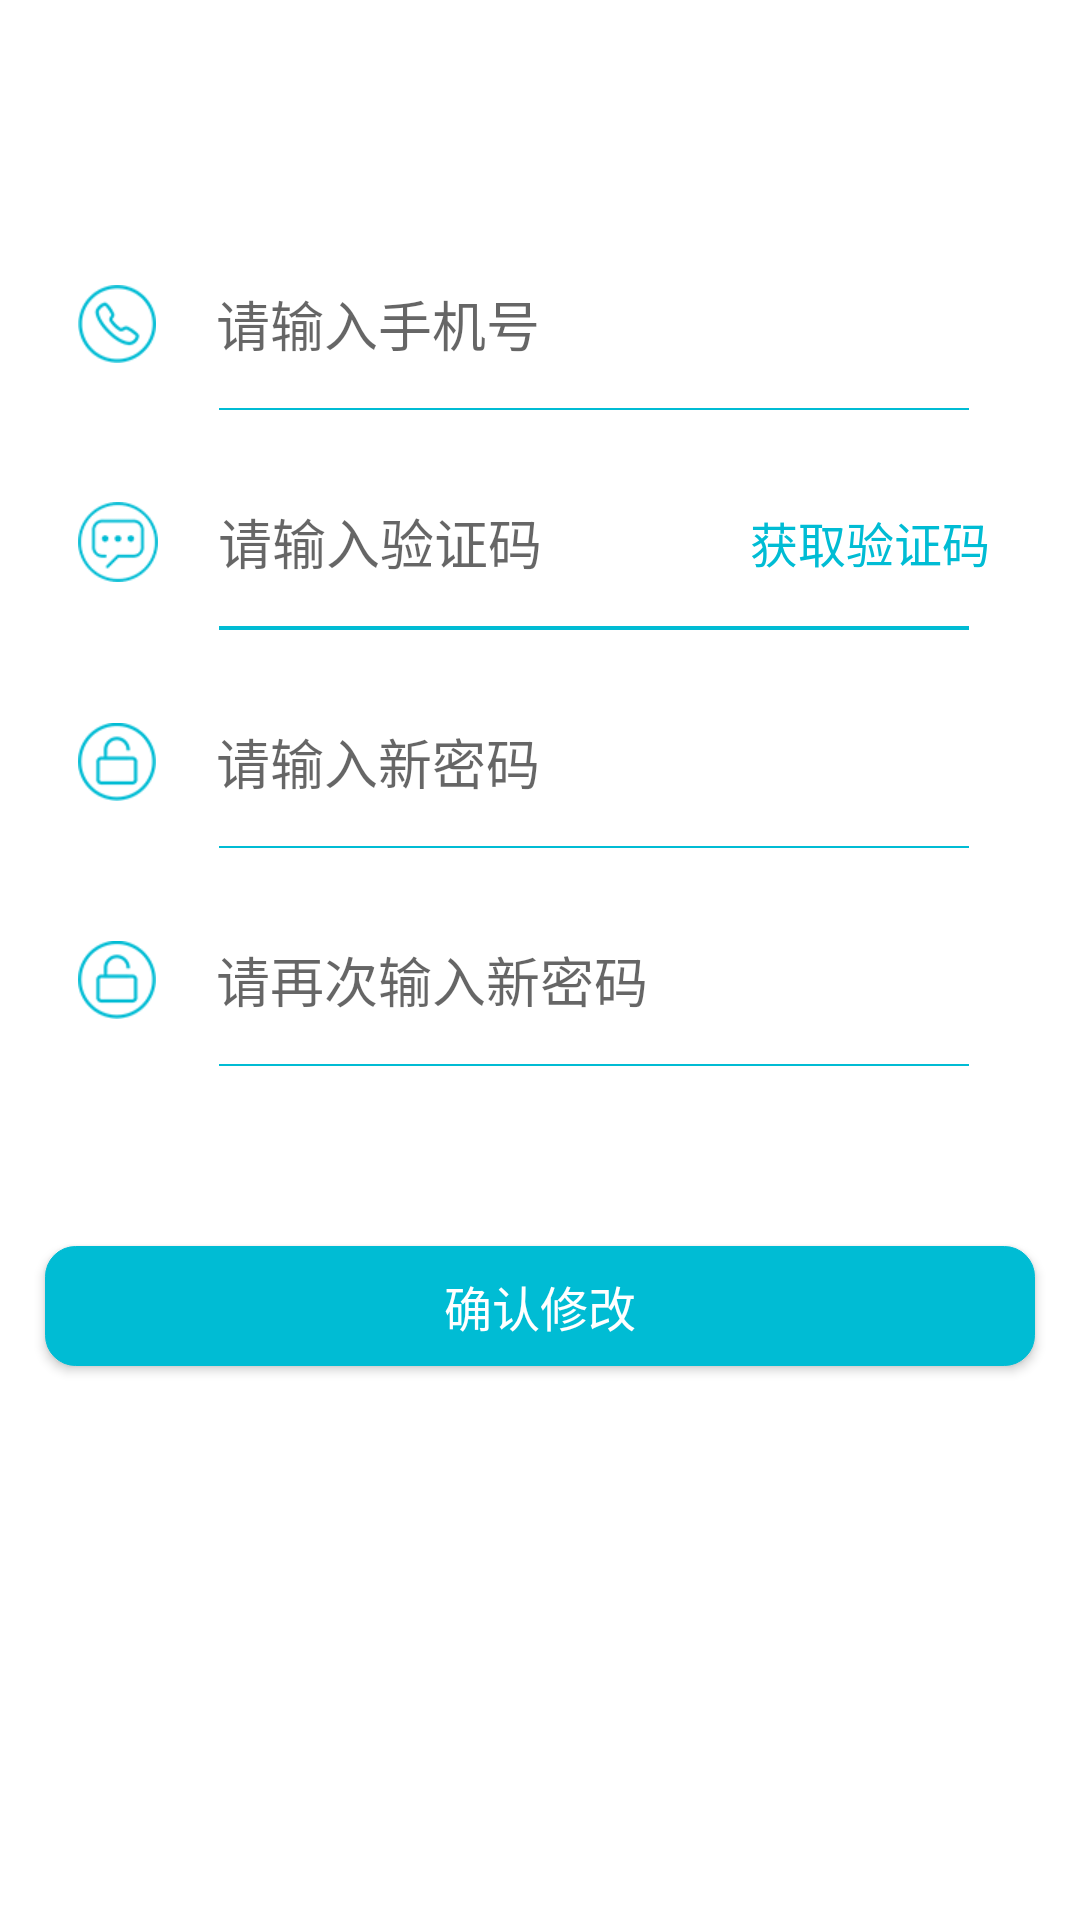

Android layout source for this screen:
<!-- AndroidManifest.xml: application theme AppTheme -->
<!-- res/layout/activity_forget_psw.xml -->
<?xml version="1.0" encoding="utf-8"?>
<LinearLayout xmlns:android="http://schemas.android.com/apk/res/android"
    android:layout_width="match_parent"
    android:layout_height="match_parent"
    android:background="@color/white"
    android:orientation="vertical">

    <LinearLayout
        android:layout_width="match_parent"
        android:layout_height="56dp"
        android:layout_marginTop="80dp"
        android:gravity="center_vertical"
        android:orientation="horizontal"
        android:paddingLeft="26dp"
        android:paddingRight="26dp">

        <ImageView
            android:layout_width="wrap_content"
            android:layout_height="match_parent"
            android:src="@mipmap/forget_psw_phone" />

        <EditText
            android:id="@+id/et_fogetpsw_phone"
            android:layout_width="0dp"
            android:layout_height="match_parent"
            android:layout_marginLeft="20dp"
            android:layout_weight="1"
            android:background="@null"
            android:hint="请输入手机号"
            android:textColor="@color/textBlack" />
    </LinearLayout>

    <View
        android:layout_width="250dp"
        android:layout_height="0.5dp"
        android:layout_gravity="center_horizontal"
        android:layout_marginLeft="18dp"
        android:background="@color/colorPrimary" />

    <LinearLayout
        android:id="@+id/ll_get_code"
        android:layout_width="match_parent"
        android:layout_height="56dp"
        android:layout_marginTop="16dp"
        android:gravity="center_vertical"
        android:orientation="horizontal"
        android:paddingLeft="26dp"
        android:paddingRight="26dp">

        <ImageView
            android:layout_width="wrap_content"
            android:layout_height="match_parent"
            android:src="@mipmap/forget_psw_code" />

        <EditText
            android:id="@+id/et_fogetpsw_code"
            android:layout_width="0dp"
            android:layout_height="match_parent"
            android:layout_marginLeft="20dp"
            android:layout_weight="1"
            android:background="@null"
            android:hint="请输入验证码"
            android:textColor="@color/textBlack" />

        <TextView
            android:id="@+id/tv_fogetpsw_getcode"
            android:layout_width="wrap_content"
            android:layout_height="match_parent"
            android:gravity="center"
            android:paddingRight="4dp"
            android:text="获取验证码"
            android:textColor="@color/colorPrimary"
            android:textSize="16sp" />
    </LinearLayout>

    <View
        android:layout_width="250dp"
        android:layout_height="0.5dp"
        android:layout_gravity="center_horizontal"
        android:layout_marginLeft="18dp"
        android:background="@color/colorPrimary" />

    <LinearLayout
        android:id="@+id/ll_me_old_psw"
        android:layout_width="match_parent"
        android:layout_height="56dp"
        android:layout_marginTop="16dp"
        android:gravity="center_vertical"
        android:orientation="horizontal"
        android:paddingLeft="26dp"
        android:paddingRight="26dp"
        android:visibility="gone">

        <ImageView
            android:layout_width="wrap_content"
            android:layout_height="match_parent"
            android:src="@mipmap/forget_psw_psw" />

        <EditText
            android:id="@+id/et_old_psw"
            android:layout_width="0dp"
            android:layout_height="match_parent"
            android:layout_marginLeft="20dp"
            android:layout_weight="1"
            android:background="@null"
            android:hint="请输入旧密码"
            android:inputType="textPassword"
            android:textColor="@color/textBlack" />
    </LinearLayout>

    <View
        android:layout_width="250dp"
        android:layout_height="0.5dp"
        android:layout_gravity="center_horizontal"
        android:layout_marginLeft="18dp"
        android:background="@color/colorPrimary" />

    <LinearLayout
        android:id="@+id/ll_me_new_psw"
        android:layout_width="match_parent"
        android:layout_height="56dp"
        android:layout_marginTop="16dp"
        android:gravity="center_vertical"
        android:orientation="horizontal"
        android:paddingLeft="26dp"
        android:paddingRight="26dp">

        <ImageView
            android:layout_width="wrap_content"
            android:layout_height="match_parent"
            android:src="@mipmap/forget_psw_psw" />

        <EditText
            android:id="@+id/et_fogetpsw_psw"
            android:layout_width="0dp"
            android:layout_height="match_parent"
            android:layout_marginLeft="20dp"
            android:layout_weight="1"
            android:background="@null"
            android:hint="请输入新密码"
            android:inputType="textPassword"
            android:textColor="@color/textBlack" />
    </LinearLayout>

    <View
        android:layout_width="250dp"
        android:layout_height="0.5dp"
        android:layout_gravity="center_horizontal"
        android:layout_marginLeft="18dp"
        android:background="@color/colorPrimary" />

    <LinearLayout
        android:id="@+id/ll_me_new_psw_again"
        android:layout_width="match_parent"
        android:layout_height="56dp"
        android:layout_marginTop="16dp"
        android:gravity="center_vertical"
        android:orientation="horizontal"
        android:paddingLeft="26dp"
        android:paddingRight="26dp">

        <ImageView
            android:layout_width="wrap_content"
            android:layout_height="match_parent"
            android:src="@mipmap/forget_psw_psw" />

        <EditText
            android:id="@+id/et_fogetpsw_pswtwo"
            android:layout_width="0dp"
            android:layout_height="match_parent"
            android:layout_marginLeft="20dp"
            android:layout_weight="1"
            android:background="@null"
            android:hint="请再次输入新密码"
            android:inputType="textPassword"
            android:textColor="@color/textBlack" />
    </LinearLayout>

    <View
        android:layout_width="250dp"
        android:layout_height="0.5dp"
        android:layout_gravity="center_horizontal"
        android:layout_marginLeft="18dp"
        android:background="@color/colorPrimary" />

    <Button
        android:id="@+id/btn_fogetpsw_ok"
        android:layout_width="330dp"
        android:layout_height="40dp"
        android:layout_gravity="center_horizontal"
        android:layout_marginTop="60dp"
        android:background="@drawable/shape_circle_fogetpsw_btn_bg"
        android:text="确认修改"
        android:textColor="@color/white"
        android:textSize="16sp" />
</LinearLayout>
<!-- resources referenced by this layout -->
<resources>
  <color name="colorPrimary">#00bcd4</color>
  <color name="textBlack">#444444</color>
  <color name="white">#ffffff</color>
  <!-- drawable shape_circle_fogetpsw_btn_bg (drawable) -->
  <?xml version="1.0" encoding="utf-8"?>
  <shape xmlns:android="http://schemas.android.com/apk/res/android"
      android:shape="rectangle">
  
      <corners android:radius="10dp"/>
      <stroke android:color="@color/colorPrimary" android:width="1px"/>
      <solid android:color="@color/colorPrimary"/>
  
  </shape>
  <!-- mipmap forget_psw_code: png bitmap (mipmap-xhdpi, 1834 bytes) -->
  <!-- mipmap forget_psw_phone: png bitmap (mipmap-xhdpi, 1892 bytes) -->
  <!-- mipmap forget_psw_psw: png bitmap (mipmap-xhdpi, 1736 bytes) -->
  <style name="AppTheme" parent="Theme.AppCompat.Light.NoActionBar">
          
          <item name="colorPrimary">@color/colorPrimary</item>
          <item name="colorPrimaryDark">@color/colorPrimaryDark</item>
          <item name="colorAccent">@color/colorAccent</item>
      </style>
  <color name="colorPrimaryDark">#00bcd4</color>
  <color name="colorAccent">#2ee7ff</color>
</resources>
